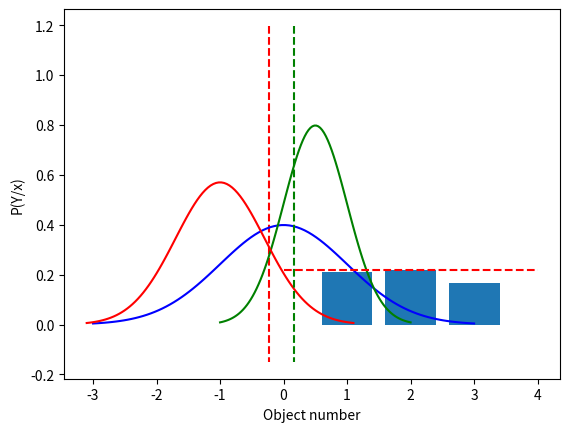

Source code (Python):
import numpy as np
import matplotlib.pyplot as plt
from scipy.stats import norm


def draw_everything(curve_yx1: list, curve_yx2: list, curve_yx3: list, borderline: float, add_borderline=None):
    """Метод для отрисовки двух нормально распределенных кривых и критериальной границы"""

    if not (len(curve_yx1) == len(curve_yx2) == 2):
        raise ValueError('Неверный формат ввода')

    # задаем разметку для значений по оси абсцисс
    xs_p_y_x1 = np.linspace(curve_yx1[0] - 3 * curve_yx1[1], curve_yx1[0] + 3 * curve_yx1[1], 100)
    xs_p_y_x2 = np.linspace(curve_yx2[0] - 3 * curve_yx2[1], curve_yx2[0] + 3 * curve_yx2[1], 100)
    xs_p_y_x3 = np.linspace(curve_yx3[0] - 3 * curve_yx3[1], curve_yx3[0] + 3 * curve_yx3[1], 100)

    # задаем прямую по указанному x = borderline
    borderline_x = [borderline] * 2
    borderline_y = [norm.pdf(curve_yx1[0], curve_yx1[0], curve_yx1[1]) + norm.pdf(curve_yx2[0], curve_yx2[0], curve_yx2[1]),
                    - (norm.pdf(curve_yx1[0], curve_yx1[0], curve_yx1[1]) + norm.pdf(curve_yx2[0], curve_yx2[0], curve_yx2[1])) / 8]
    if add_borderline is not None:
        add_borderline_x = [add_borderline] * 2
        add_borderline_y = [
            norm.pdf(curve_yx1[0], curve_yx1[0], curve_yx1[1]) + norm.pdf(curve_yx2[0], curve_yx2[0], curve_yx2[1]),
            - (norm.pdf(curve_yx1[0], curve_yx1[0], curve_yx1[1]) + norm.pdf(curve_yx2[0], curve_yx2[0],
                                                                             curve_yx2[1])) / 8]
        plt.plot(add_borderline_x, add_borderline_y, color='red', linestyle='--')

    # рисуем кривые и выводим
    plt.plot(xs_p_y_x1, norm.pdf(xs_p_y_x1, curve_yx1[0], curve_yx1[1]), color='blue')
    plt.plot(xs_p_y_x2, norm.pdf(xs_p_y_x2, curve_yx2[0], curve_yx2[1]), color='green')
    plt.plot(xs_p_y_x3, norm.pdf(xs_p_y_x3, curve_yx3[0], curve_yx3[1]), color='red')
    plt.plot(borderline_x, borderline_y, color='green', linestyle='--')
    plt.ylabel('p(Y/x)')
    plt.xlabel('x')
    plt.show()


def min_risk(rs, p_xs, p_y_xs):
    """Метод для расчета критерия минимального риска"""

    border1 = (rs[0] - rs[1]) * (p_xs[1] * p_y_xs[1]) / (p_xs[0] * p_y_xs[0])
    border2 = (rs[2] - rs[3]) * (p_xs[2] * p_y_xs[2]) / (p_xs[0] * p_y_xs[0])
    return border1, border2


def ideal(p_xs, p_y_xs):
    """Метод для расчета значения и построения графика к критерию идеального наблюдения"""

    value21 = p_xs[1] * p_y_xs[1] / p_xs[0] * p_y_xs[0]
    value31 = p_xs[2] * p_y_xs[2] / p_xs[0] * p_y_xs[0]
    value32 = p_xs[2] * p_y_xs[2] / p_xs[1] * p_y_xs[1]
    max_value = max([value21, value31, value32])
    plt.bar([1, 2, 3], [value21, value31, value32])
    plt.plot([0, 4], [max_value] * 2, color='red', linestyle='--')
    plt.ylabel('P(Y/x)')
    plt.xlabel('Object number')
    plt.show()

    return max_value


def main():
    # [МО, СКО]
    # все значения для x1 принимаем за фон

    # кривульки
    curve_yx1 = [0, 1]  # P(Y/X1)
    curve_yx2 = [0.5, 0.5]  # P(Y/X2)
    curve_yx3 = [-1, 0.7]  # P(Y/X3)

    # вероятности присутствия признаков на изображении
    p_x1 = 0.8
    p_x2 = 0.6
    p_x3 = 0.5

    # условные плотности присутствия признака (задаем вот так, нуаче)
    p_y_x1 = 0.7
    p_y_x2 = 0.4
    p_y_x3 = 0.5

    # риски для объектов с фоном
    r21 = 0.1
    r12 = 0.5
    r31 = 0.2
    r13 = 0.7

    rs = [r12, r21, r31, r13]
    p_xs = [p_x1, p_x2, p_x3]
    p_y_xs = [p_y_x1, p_y_x2, p_y_x3]

    # получаем две границы для 2 и 3 кривых относительно фона соответственно
    border21, border31 = min_risk(rs, p_xs, p_y_xs)

    # для критерия мин. риска
    draw_everything(curve_yx1, curve_yx2, curve_yx3, border21, add_borderline=border31)

    # для критерия идеального наблюдения
    res = ideal(p_xs, p_y_xs)
    print(f'Crit value = {res}')


if __name__ == '__main__':
    main()
